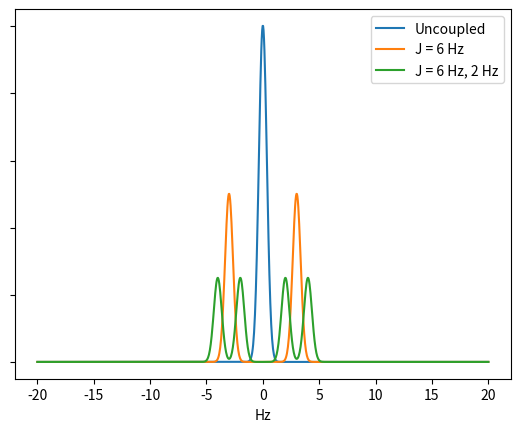

Source code (Python):
#NMR Coupling Visualiser
import matplotlib.pyplot as plt
import numpy as np
import math

n = [1,1]   # Number of H atoms per coupling
J_coupling_constants = [6,2]    # List of J coupling constants
standard_deviation = 0.125  # Standard deviation of the Gaussian curves

def function(x,positions,n_index):  # Function to calculate the Gaussian curves
    coefficient = 1
    for a in n[:n_index+1]:
        coefficient = (2**a)*coefficient    # Calculate the number of curves required
    y=x-x
    if n_index == -1:
        coefficient = 1
    for position in positions:
        y += (np.exp(-((x-position)**2)/(2*standard_deviation))/(standard_deviation*math.sqrt(2/math.pi)))/coefficient # Calculates the splitting pattern by adding together Gaussian curves
    return y    # Returns the y coordinates for the splitting pattern

    
fig, ax = plt.subplots()    # Create a figure and a 3D axes
x = np.linspace(-20,20,1000)    # Create an array of x values

positions = [0]   # List of positions for each curve
n_index = -1
y = function(x,positions,n_index)   # Calculate the y coordinates for the uncoupled peak
ax.plot(x,y, label='Uncoupled')    # Plot the uncoupled peak

label = 'J = '
for n_index in range(len(n)):
    label = label+str(J_coupling_constants[n_index])+' Hz'
    for i in range(n[n_index]):
        for i in range(len(positions)):
            positions.append(positions[i]+J_coupling_constants[n_index]/2)
            positions[i]=positions[i]-J_coupling_constants[n_index]/2
    y = function(x,positions,n_index)   # Calculate the y coordinates for each additional coupling
    ax.plot(x,y, label=label)   # Plot each coupling
    label = label+', '
    
ax.legend()  # Add a legend to the figure
ax.set_xlabel("Hz")  # Set the x label of the figure
ax.set_yticklabels([])  # Remove the y tick labels
plt.show()  # Display the figure